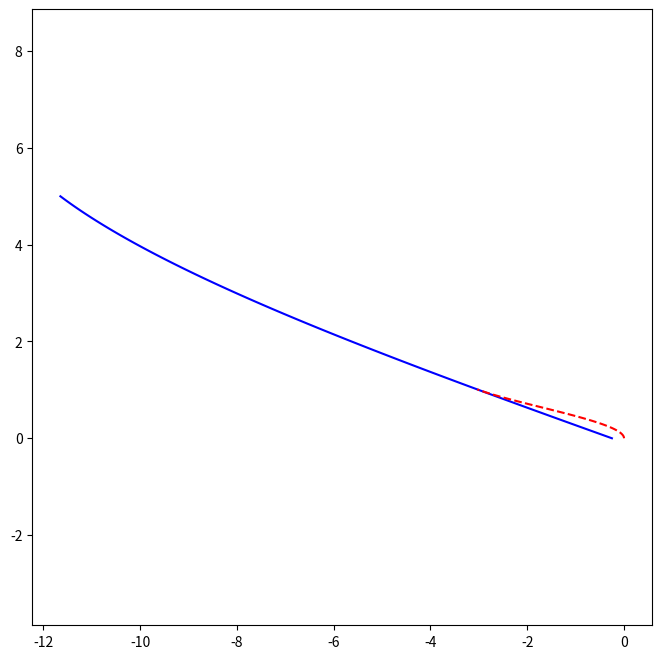
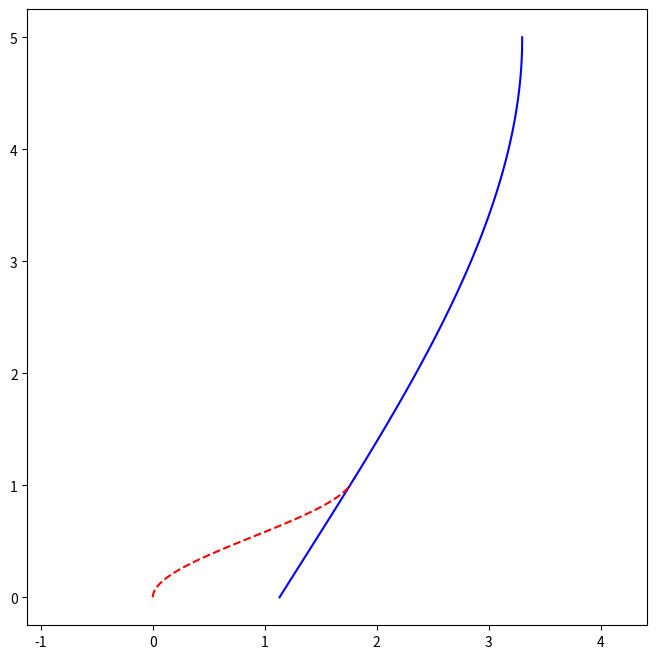
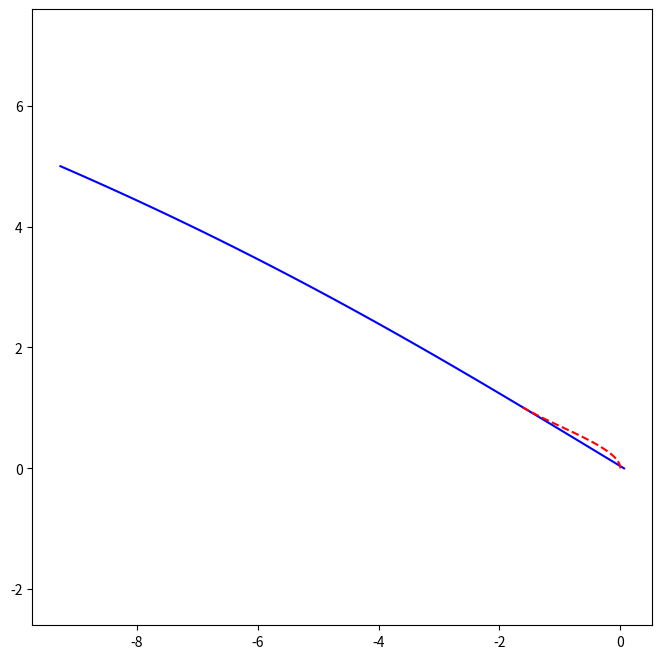
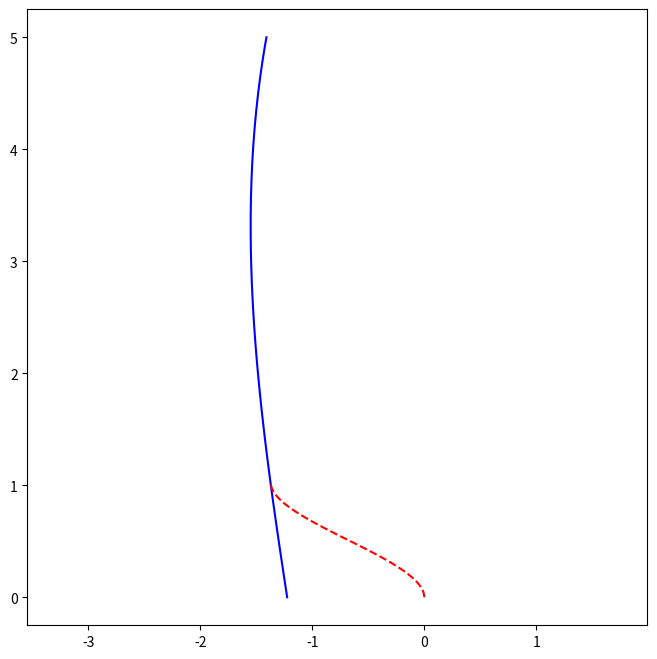
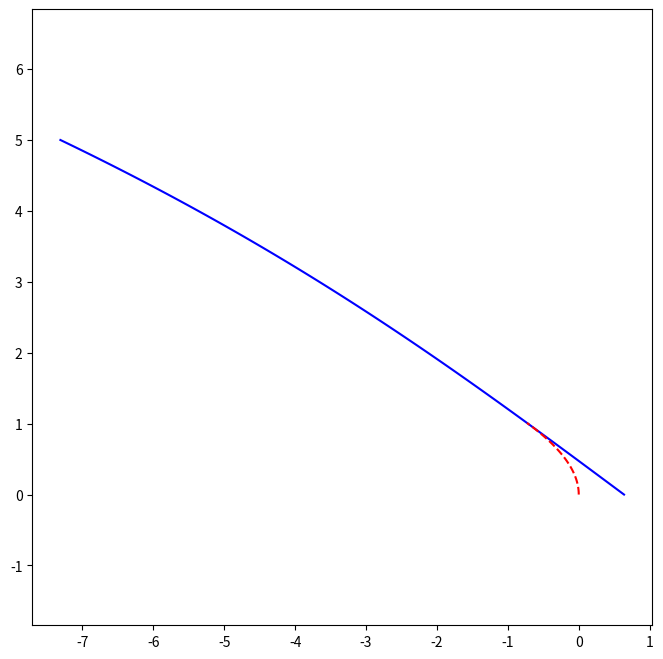
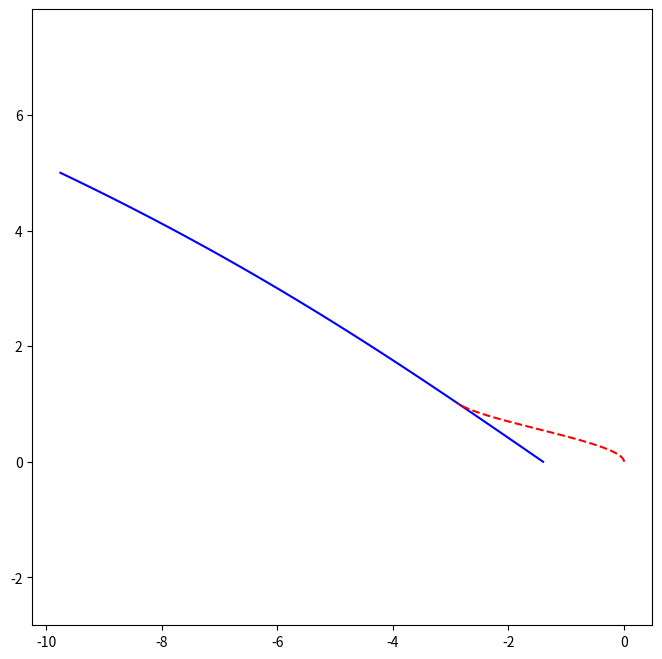
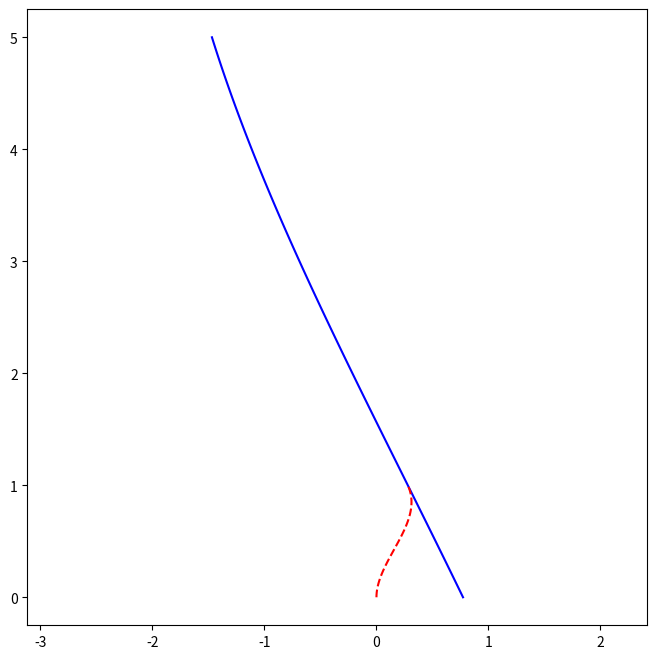
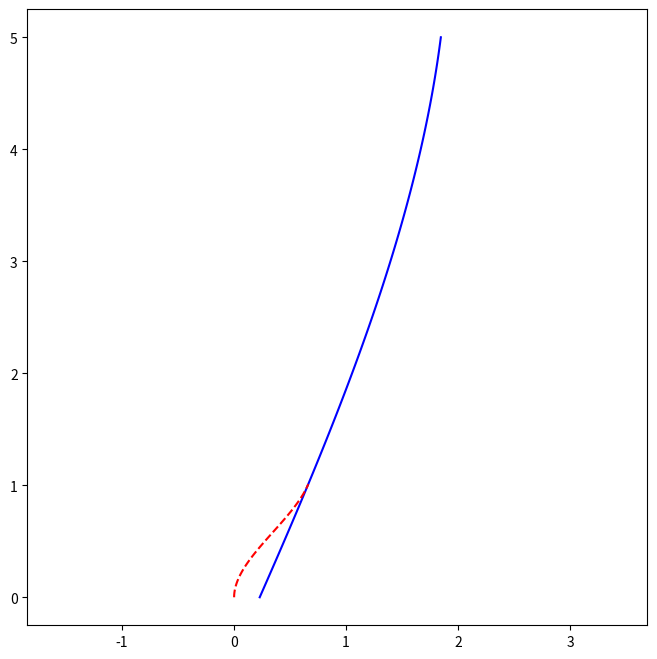
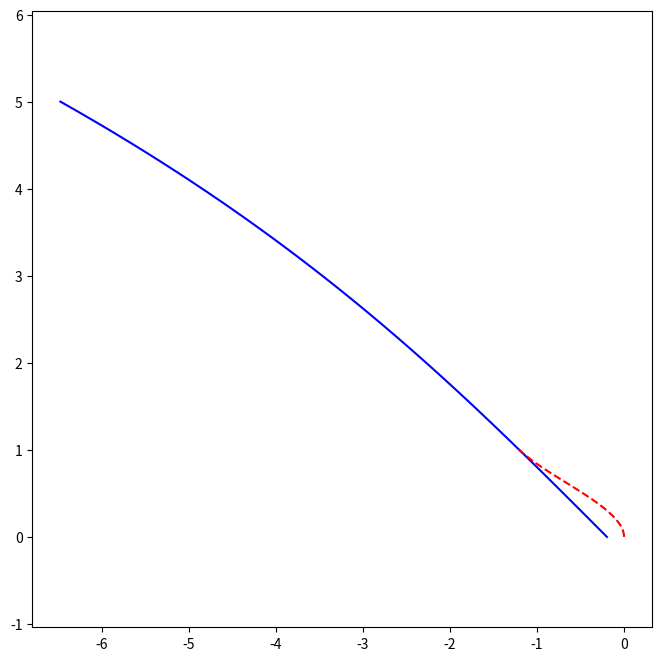
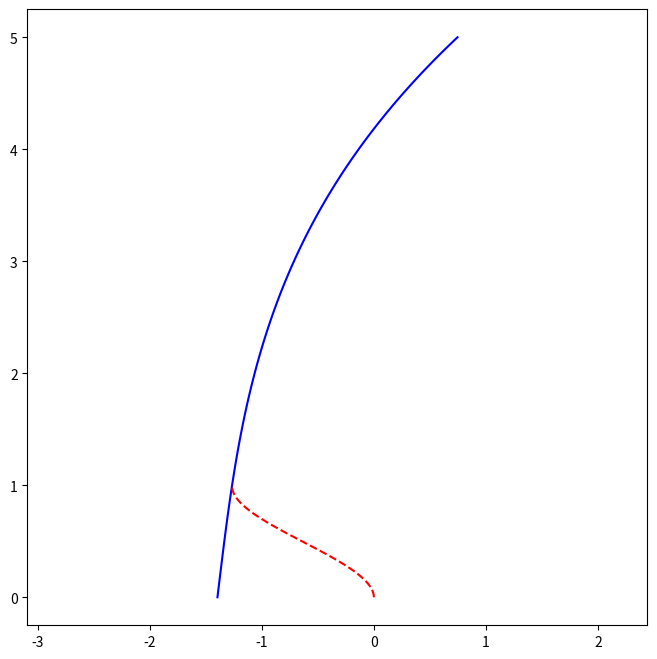
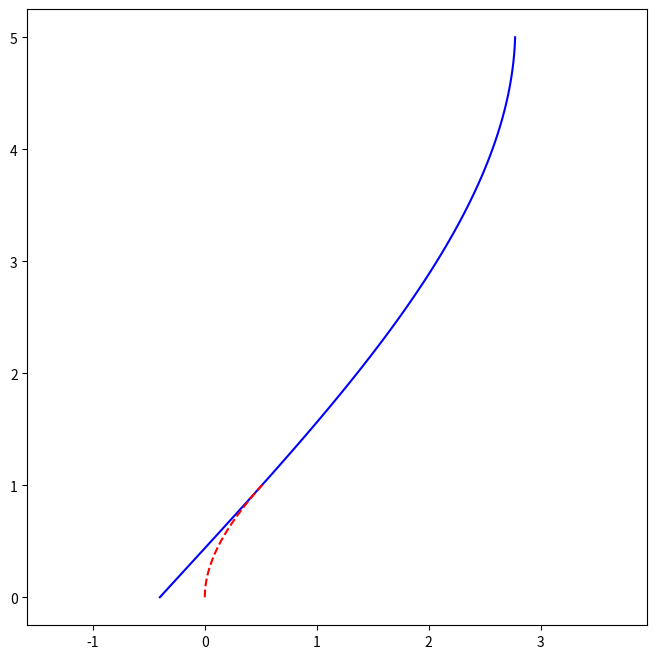
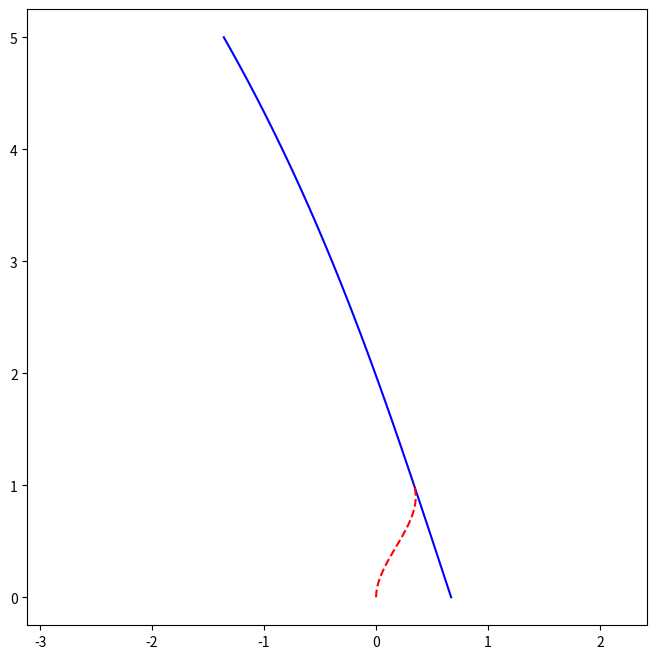
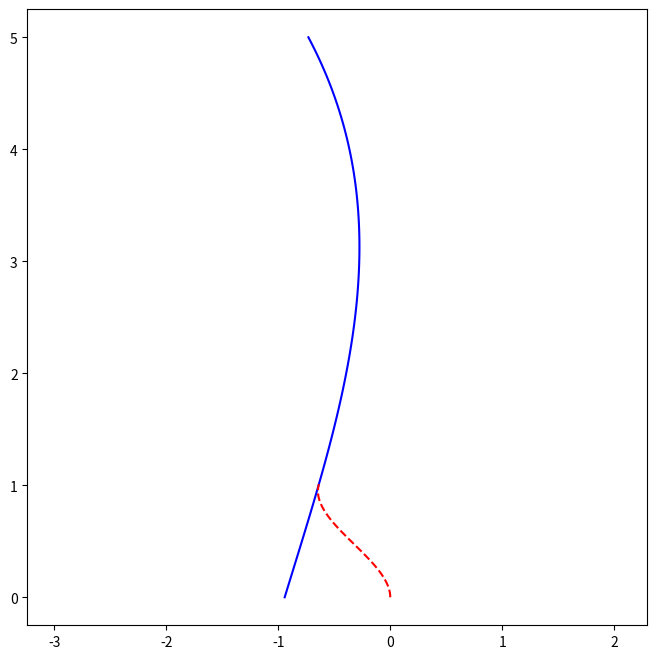
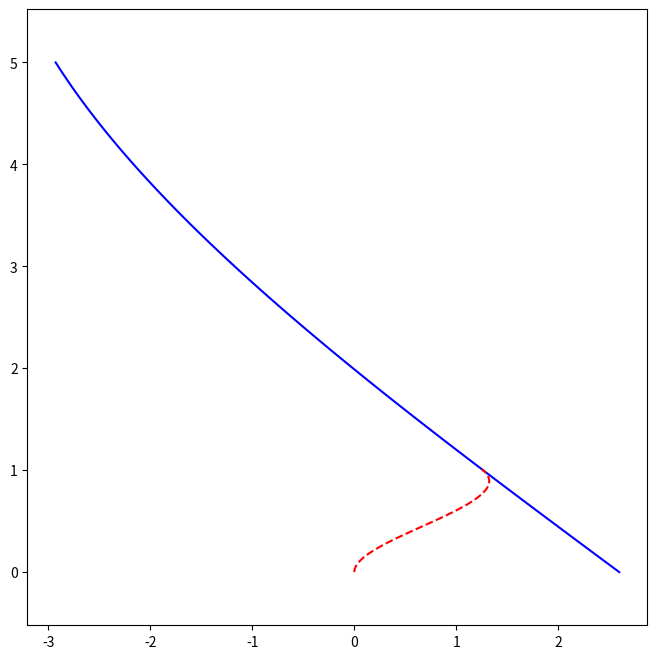
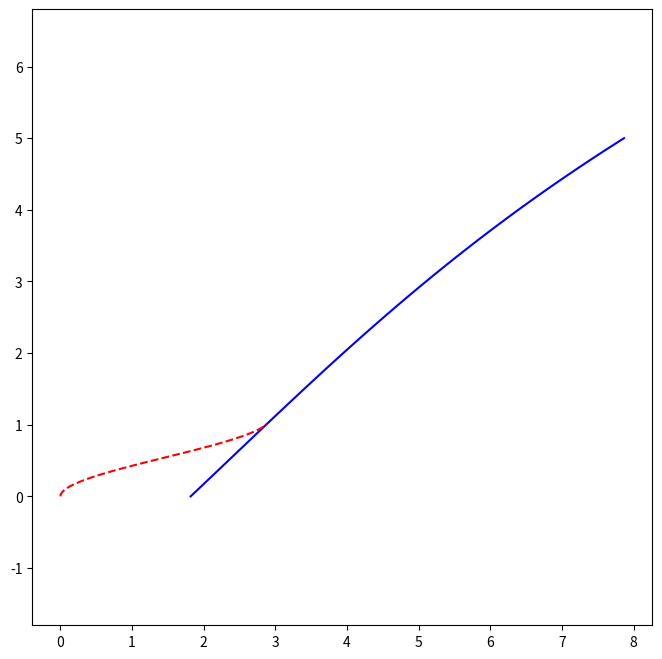
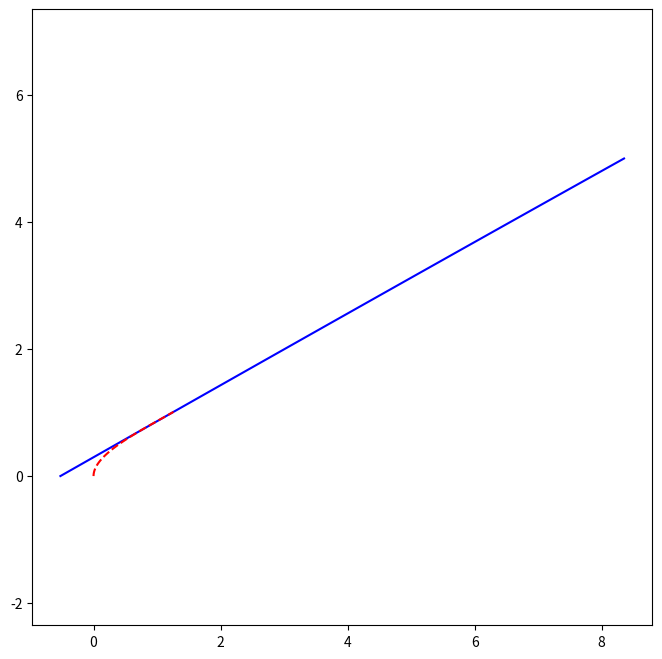

These charts were generated, in order, by the following Python code:
import matplotlib.pyplot as plt
import numpy as np

def traj(x,coeff):

    coeff = np.reshape(coeff,(4,1))

    num = len(x)
    x = np.reshape(x,(num,1))

    X = np.hstack((x**3, x**2, x, np.ones_like(x)))

    y = X@coeff

    return y

def path(x0,y0,xf,yf,traj_coeff):
    a = float(traj_coeff[0])
    b = float(traj_coeff[1])
    c = float(traj_coeff[2])
    d = float(traj_coeff[3])

    A = np.array([
        [a*x0**3, b*x0**2, c*x0, d],
        [3*a*x0**2, 2*b*x0, c, 0],
        [a*xf**3, b*xf**2, c*xf, d],
        [3*a*xf**2, 2*b*xf, c, 0]
    ])
    A = np.array([
        [x0**3, x0**2, x0, 1],
        [3*x0**2, 2*x0, 1, 0],
        [xf**3, xf**2, xf, 1],
        [3*xf**2, 2*xf, 1, 0]
    ])

    b = np.array([
        [float(y0)],
        [0.],
        [float(yf)],
        [float(3*a*xf**2 + 2*b*xf + c)]
    ])

    coeff = np.linalg.inv(A)@b

    x = np.linspace(x0, xf, 50)
    y = traj(x,coeff)

    return x,y,coeff

def curvature(pos,coeff):
    yp =  np.array([
        [3*coeff[0]],
        [2*coeff[1]],
        [1*coeff[2]],
        [0*coeff[3]]
    ])
    ypp = yp*np.array([
        [2],
        [1],
        [0],
        [0]
    ])
    curve = 1
    return curve

def coefficients():
    coeff = np.zeros((4,1))
    coeff[0] = np.random.normal(loc=0,scale=0.01,size=1)
    coeff[1] = np.random.normal(loc=0,scale=0.01,size=1)
    coeff[2] = np.random.normal(loc=0,scale=1.0,size=1)
    coeff[3] = np.random.normal(loc=0,scale=1.0,size=1)

    return coeff

if __name__ == '__main__':


    for i in range(20):
        coeff = coefficients()


        x1 = np.linspace(0,5,100)
        print(x1)

        y1 = traj(x1,coeff)

        pos = np.random.normal(scale=0.1)
        idx = 20
        x2,y2,coeff = path(x0=0.,y0=pos, xf=x1[idx],yf=y1[idx],traj_coeff=coeff)

        plt.figure(1,figsize=(8,8))
        plt.plot(y1-y2[0],x1,'b-')
        plt.plot(y2-y2[0],x2,'r--')
        plt.axis('equal')
        plt.pause(0.8)
        plt.close()
